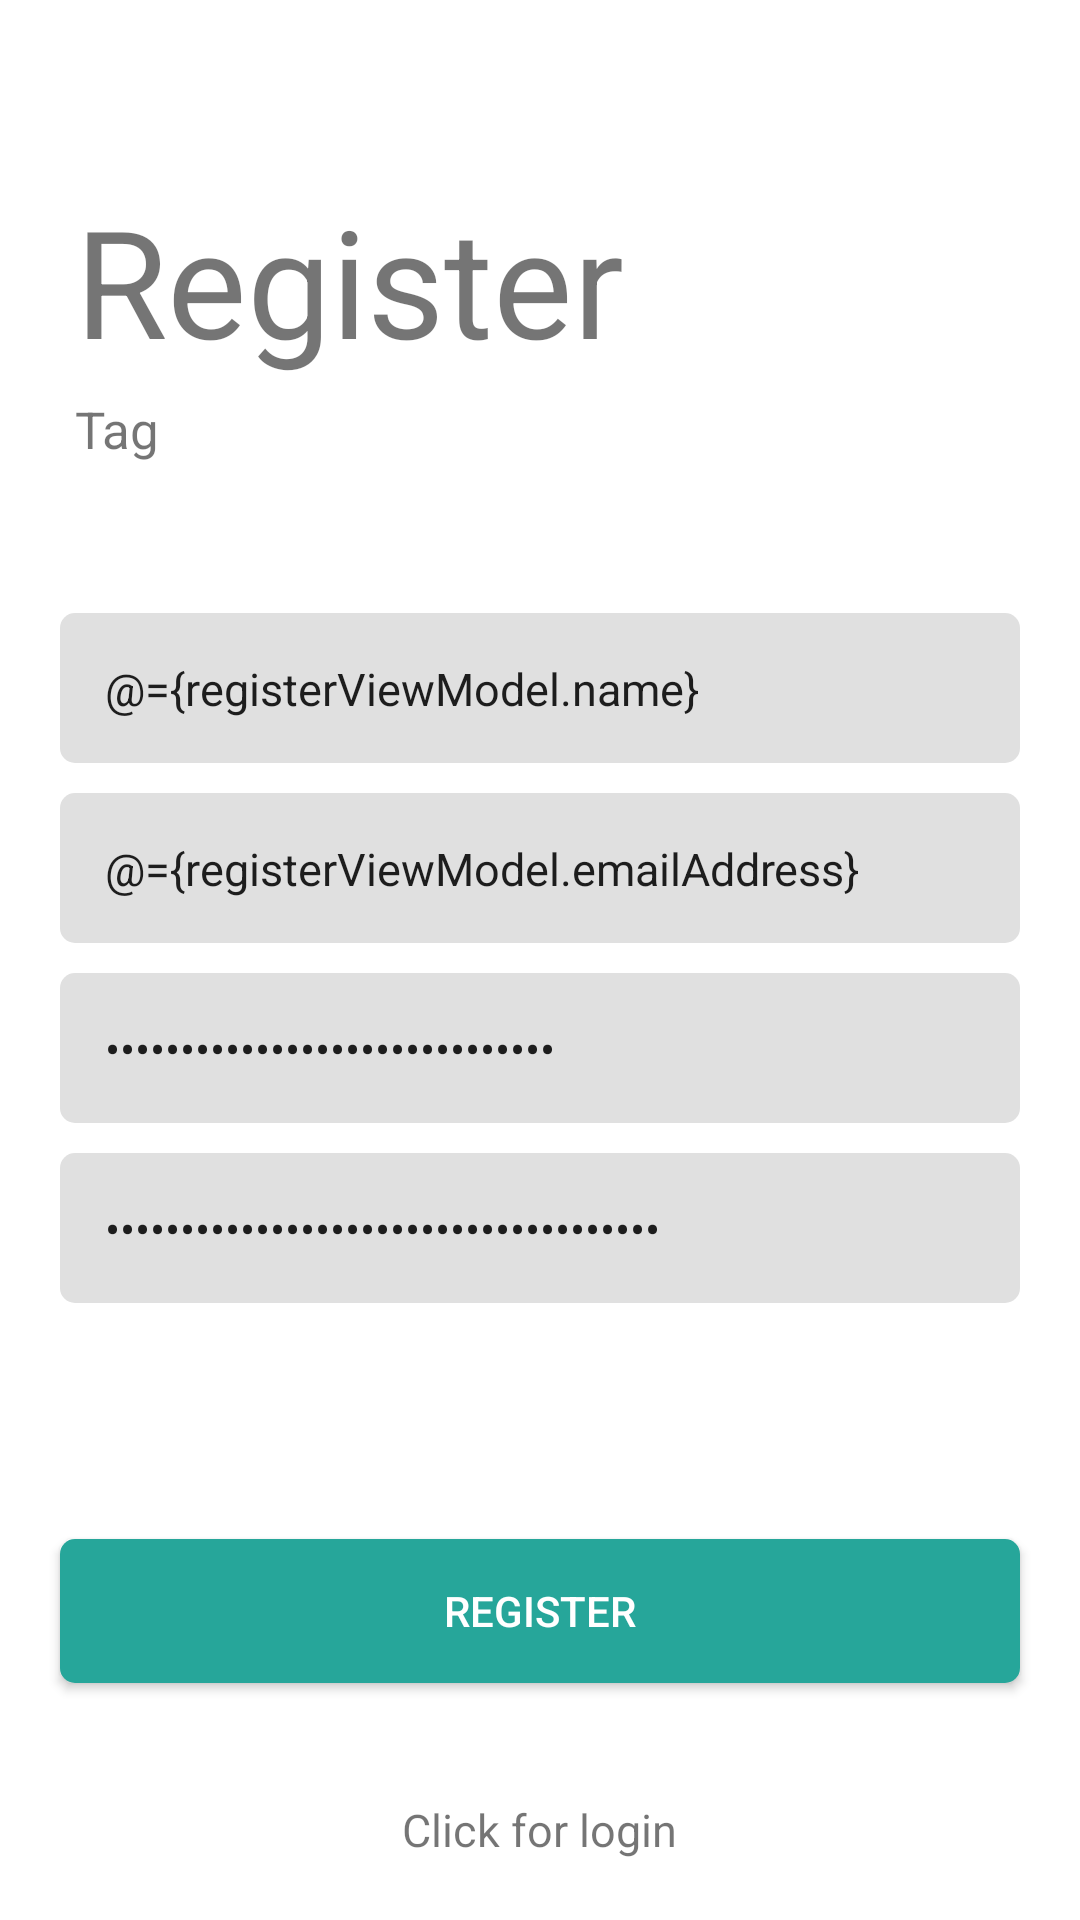

Write the Android layout XML for this screen, with the resource values it uses.
<!-- AndroidManifest.xml: application theme Theme.StudentCarrier -->
<!-- res/layout/activity_registration.xml -->
<?xml version="1.0" encoding="utf-8"?>
<layout>
    <data>
        <variable
            name="registerViewModel"
            type="com.example.studentcarrier.RegisterViewModel" />
    </data>

<LinearLayout
    xmlns:android="http://schemas.android.com/apk/res/android"
    xmlns:tools="http://schemas.android.com/tools"
    android:layout_width="match_parent"
    android:layout_height="match_parent"
    android:orientation="vertical">

    <TextView
        android:id="@+id/tv_logo"
        android:layout_width="wrap_content"
        android:layout_height="wrap_content"
        android:text="Register"
        android:gravity="center"
        android:textSize="50sp"
        android:layout_marginStart="25dp"
        android:layout_marginLeft="25dp"
        android:layout_marginBottom="5dp"
        android:layout_marginTop="60dp"/>

    <TextView
        android:id="@+id/tv_subtitle"
        android:layout_width="wrap_content"
        android:layout_height="wrap_content"
        android:text="Tag"
        android:textSize="17sp"
        android:layout_marginStart="25dp"
        android:layout_marginLeft="25dp"
        android:layout_marginBottom="50dp"/>

    <EditText
        android:id="@+id/et_name"
        android:layout_width="match_parent"
        android:layout_height="50dp"
        android:hint="Your Name"
        android:layout_marginLeft="20dp"
        android:layout_marginRight="20dp"
        android:layout_marginBottom="10dp"
        android:padding="15dp"
        android:inputType="textPersonName"
        android:background="@drawable/et_custom"
        android:textSize="15sp"
        android:text="@={registerViewModel.name}"/>

    <EditText
        android:id="@+id/et_email"
        android:layout_width="match_parent"
        android:layout_height="50dp"
        android:hint="E_mail"
        android:layout_marginLeft="20dp"
        android:layout_marginRight="20dp"
        android:layout_marginBottom="10dp"
        android:padding="15dp"
        android:inputType="textEmailAddress"
        android:background="@drawable/et_custom"
        android:textSize="15sp"
        android:text="@={registerViewModel.emailAddress}"/>

    <EditText
        android:id="@+id/et_password"
        android:layout_width="match_parent"
        android:layout_height="50dp"
        android:hint="Password"
        android:layout_marginLeft="20dp"
        android:layout_marginRight="20dp"
        android:layout_marginBottom="10dp"
        android:padding="15dp"
        android:inputType="textPassword"
        android:background="@drawable/et_custom"
        android:textSize="15sp"
        android:text="@={registerViewModel.password}"/>

    <EditText
        android:id="@+id/et_repassword"
        android:layout_width="match_parent"
        android:layout_height="50dp"
        android:hint="Re-enter Password"
        android:layout_marginLeft="20dp"
        android:layout_marginRight="20dp"
        android:padding="15dp"
        android:inputType="textPassword"
        android:background="@drawable/et_custom"
        android:textSize="15sp"
        android:text="@={registerViewModel.confirmPassword}"/>

    <RelativeLayout
        android:layout_width="match_parent"
        android:layout_height="0dp"
        android:layout_weight="1">

        <Button
            android:id="@+id/btn_register"
            android:layout_width="match_parent"
            android:layout_height="wrap_content"
            android:background="@drawable/btn_custom"
            android:layout_marginLeft="20dp"
            android:layout_marginRight="20dp"
            android:layout_marginBottom="30dp"
            android:layout_centerInParent="true"
            android:textColor="@android:color/white"
            android:text="Register"
            android:onClick="@{(v)->registerViewModel.onClickRegister(v)}"/>



        <TextView
            android:id="@+id/swipeLeft"
            android:layout_width="wrap_content"
            android:layout_height="wrap_content"
            android:text="Click for login"
            android:textSize="15sp"
            android:layout_centerHorizontal="true"
            android:layout_alignParentBottom="true"
            android:layout_marginBottom="20dp"
            android:onClick="@{()->registerViewModel.moveLogin()}"/>

    </RelativeLayout>

</LinearLayout>
</layout>
<!-- resources referenced by this layout -->
<resources>
  <!-- drawable btn_custom (drawable) -->
  <?xml version="1.0" encoding="utf-8"?>
  <shape xmlns:android="http://schemas.android.com/apk/res/android"
      android:padding="10dp"
      android:shape="rectangle">
      <solid android:color="#26a69a" />
      <corners
          android:bottomLeftRadius="5dp"
          android:bottomRightRadius="5dp"
          android:topLeftRadius="5dp"
          android:topRightRadius="5dp"/>
  </shape>
  <!-- drawable et_custom (drawable) -->
  <?xml version="1.0" encoding="utf-8"?>
  <shape xmlns:android="http://schemas.android.com/apk/res/android"
      android:padding="10dp"
      android:shape="rectangle">
      <solid android:color="#e0e0e0" />
      <corners
          android:bottomLeftRadius="5dp"
          android:bottomRightRadius="5dp"
          android:topLeftRadius="5dp"
          android:topRightRadius="5dp" />
  </shape>
  <style name="Theme.StudentCarrier" parent="Theme.MaterialComponents.DayNight.DarkActionBar">
          
          <item name="colorPrimary">@color/purple_500</item>
          <item name="colorPrimaryVariant">@color/purple_700</item>
          <item name="colorOnPrimary">@color/white</item>
          
          <item name="colorSecondary">@color/teal_200</item>
          <item name="colorSecondaryVariant">@color/teal_700</item>
          <item name="colorOnSecondary">@color/black</item>
          
          <item name="android:statusBarColor" tools:targetApi="l">?attr/colorPrimaryVariant</item>
          
      </style>
  <!-- not gathered from this repository: default colours our renderer supplied (Android Studio template values) -->
  <color name="purple_500">#FF6200EE</color>
  <color name="purple_700">#FF3700B3</color>
  <color name="teal_200">#FF03DAC5</color>
  <color name="teal_700">#FF018786</color>
  <color name="black">#FF000000</color>
  <color name="white">#FFFFFFFF</color>
</resources>
